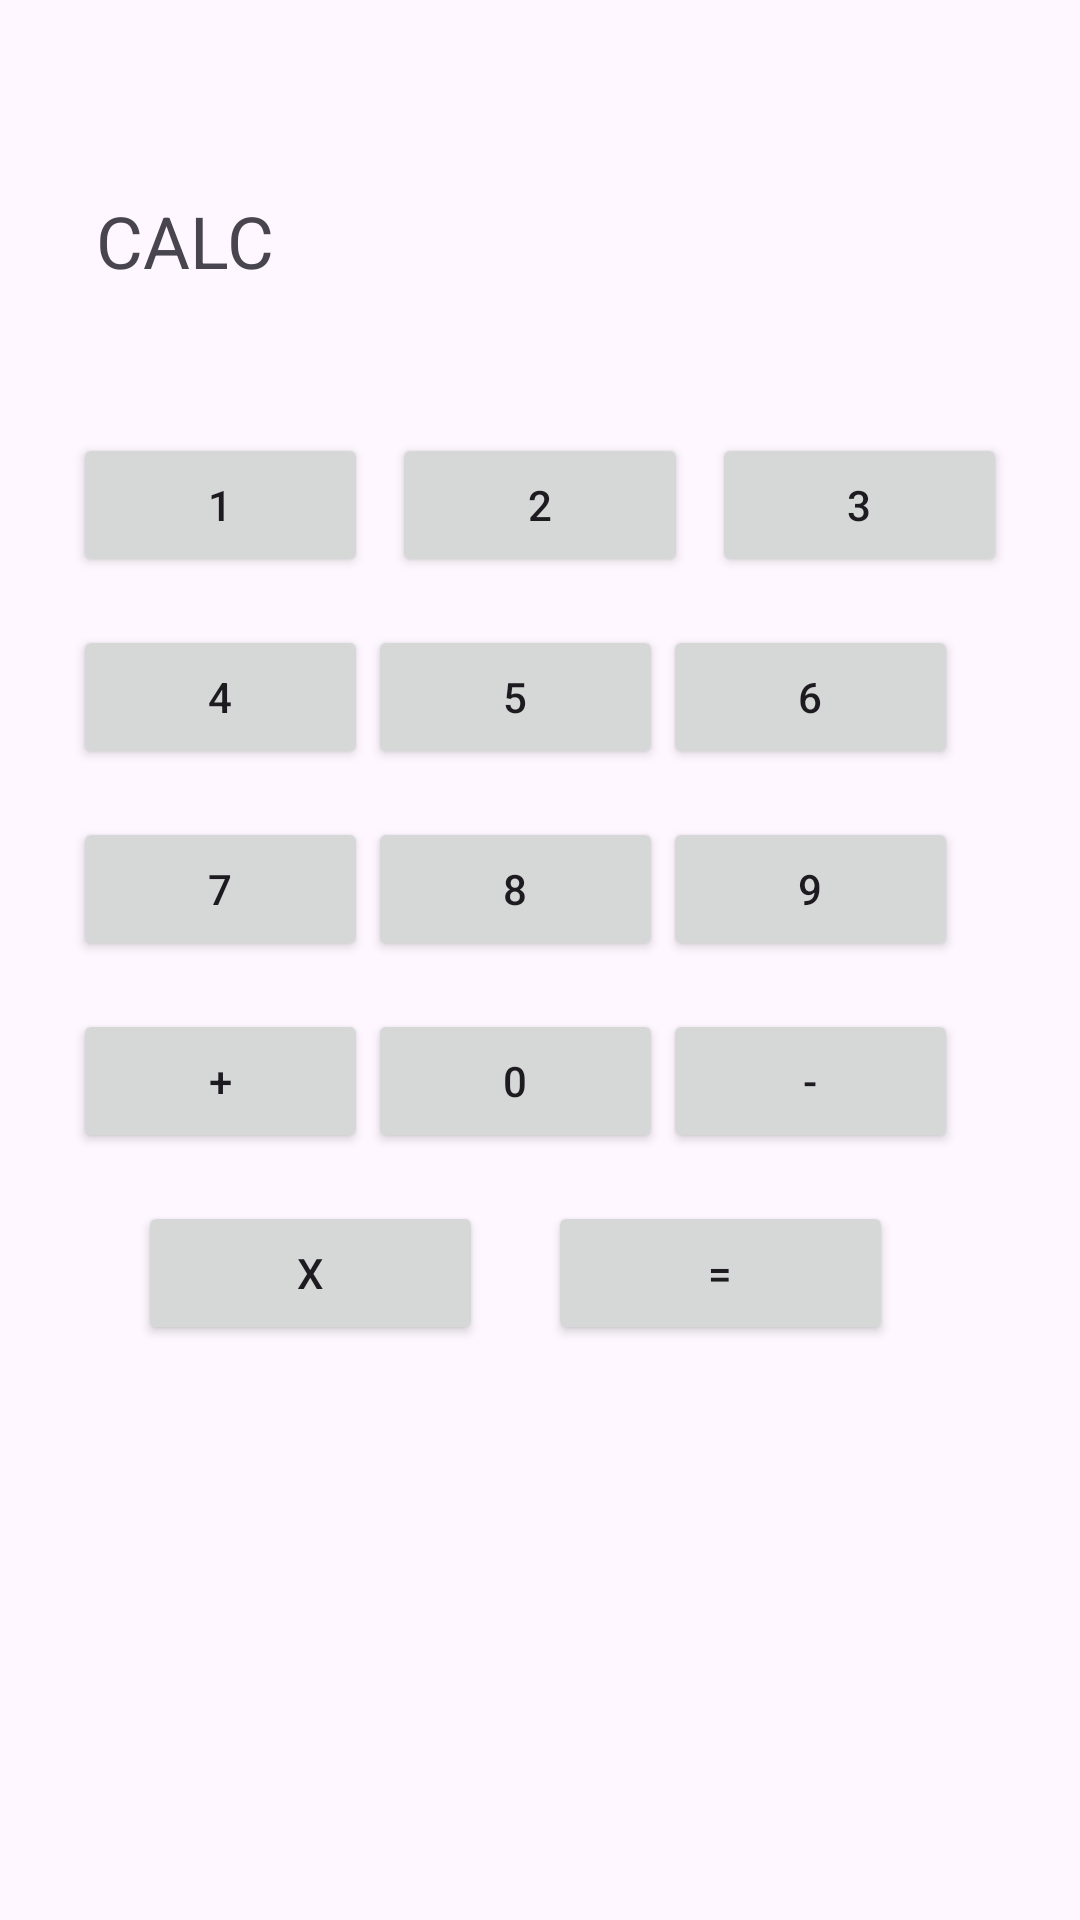

Reconstruct the res/layout file that produces this screen, plus the resources it refers to.
<!-- AndroidManifest.xml: application theme Theme.First -->
<!-- res/layout/calculator_activity.xml -->
<?xml version="1.0" encoding="utf-8"?>
<androidx.constraintlayout.widget.ConstraintLayout xmlns:android="http://schemas.android.com/apk/res/android"
    xmlns:app="http://schemas.android.com/apk/res-auto"
    xmlns:tools="http://schemas.android.com/tools"
    android:id="@+id/main"
    android:layout_width="match_parent"
    android:layout_height="match_parent"
    android:padding="16dp"
    tools:context=".CalculatorActivity">

    <TextView
        android:id="@+id/displayText"
        android:layout_width="0dp"
        android:layout_height="wrap_content"
        android:padding="16dp"
        android:text="CALC"
        android:textSize="24sp"
        android:layout_marginTop="32dp"
        app:layout_constraintEnd_toEndOf="parent"
        app:layout_constraintStart_toStartOf="parent"
        app:layout_constraintTop_toTopOf="parent" />


       

    <Button
        android:id="@+id/btn1"
        android:layout_width="0dp"
        android:layout_height="wrap_content"
        android:layout_marginTop="32dp"
        android:text="1"
        app:layout_constraintEnd_toStartOf="@+id/btn2"
        app:layout_constraintHorizontal_chainStyle="spread"
        app:layout_constraintStart_toStartOf="parent"
        app:layout_constraintTop_toBottomOf="@+id/displayText"
        app:layout_constraintWidth_percent="0.3" />

    <Button
        android:id="@+id/btn2"
        android:layout_width="0dp"
        android:layout_height="wrap_content"
        android:text="2"
        app:layout_constraintEnd_toStartOf="@+id/btn3"
        app:layout_constraintStart_toEndOf="@+id/btn1"
        app:layout_constraintTop_toTopOf="@+id/btn1"
        app:layout_constraintWidth_percent="0.3" />

    <Button
        android:id="@+id/btn3"
        android:layout_width="0dp"
        android:layout_height="wrap_content"
        android:text="3"
        app:layout_constraintEnd_toEndOf="parent"
        app:layout_constraintStart_toEndOf="@+id/btn2"
        app:layout_constraintTop_toTopOf="@+id/btn1"
        app:layout_constraintWidth_percent="0.3" />

        

    <Button
        android:id="@+id/btn4"
        android:layout_width="0dp"
        android:layout_height="wrap_content"
        android:layout_marginTop="16dp"
        android:text="4"
        app:layout_constraintEnd_toStartOf="@+id/btn5"
        app:layout_constraintHorizontal_chainStyle="spread"
        app:layout_constraintStart_toStartOf="@+id/btn1"
        app:layout_constraintTop_toBottomOf="@+id/btn1"
        app:layout_constraintWidth_percent="0.3" />


    <Button
            android:id="@+id/btn5"
            android:layout_width="0dp"
            android:layout_height="wrap_content"
            android:layout_marginTop="16dp"
            android:text="5"
            app:layout_constraintHorizontal_chainStyle="spread"
            app:layout_constraintEnd_toStartOf="@+id/btn6"
            app:layout_constraintStart_toEndOf="@+id/btn4"
            app:layout_constraintTop_toBottomOf="@+id/btn2"
            app:layout_constraintWidth_percent="0.3"/>


    <Button
        android:id="@+id/btn6"
        android:layout_width="0dp"
        android:layout_height="wrap_content"
        android:layout_marginTop="16dp"
        android:text="6"
        app:layout_constraintEnd_toStartOf="@+id/btn3"
        app:layout_constraintStart_toEndOf="@+id/btn5"
        app:layout_constraintTop_toBottomOf="@+id/btn3"
        app:layout_constraintWidth_percent="0.3" />

    
    <Button
            android:id="@+id/btn7"
            android:layout_width="0dp"
            android:layout_height="wrap_content"
            android:layout_marginTop="16dp"
            android:text="7"
            app:layout_constraintEnd_toStartOf="@+id/btn8"
            app:layout_constraintStart_toStartOf="@+id/btn4"
            app:layout_constraintTop_toBottomOf="@+id/btn4"
            app:layout_constraintWidth_percent="0.3" />

        <Button
            android:id="@+id/btn8"
            android:layout_width="0dp"
            android:layout_height="wrap_content"
            android:text="8"
            app:layout_constraintEnd_toStartOf="@+id/btn9"
            app:layout_constraintStart_toEndOf="@+id/btn7"
            app:layout_constraintTop_toTopOf="@+id/btn7"
            app:layout_constraintWidth_percent="0.3" />

        <Button
            android:id="@+id/btn9"
            android:layout_width="0dp"
            android:layout_height="wrap_content"
            android:text="9"
            app:layout_constraintEnd_toEndOf="@+id/btn6"
            app:layout_constraintStart_toEndOf="@+id/btn8"
            app:layout_constraintTop_toTopOf="@+id/btn7"
            app:layout_constraintWidth_percent="0.3" />

        
    <Button
        android:id="@+id/btnPlus"
        android:layout_width="0dp"
        android:layout_height="wrap_content"
        android:layout_marginTop="16dp"
        android:text="+"
        app:layout_constraintEnd_toStartOf="@+id/btn0"
        app:layout_constraintStart_toStartOf="@+id/btn7"
        app:layout_constraintTop_toBottomOf="@+id/btn7"
        app:layout_constraintWidth_percent="0.3" />
        
    <Button
        android:id="@+id/btn0"
        android:layout_width="0dp"
        android:layout_height="wrap_content"
        android:text="0"
        app:layout_constraintEnd_toStartOf="@+id/btnMinus"
        app:layout_constraintStart_toEndOf="@+id/btnPlus"
        app:layout_constraintTop_toTopOf="@+id/btnPlus"
        app:layout_constraintWidth_percent="0.3" />

    <Button
        android:id="@+id/btnMinus"
        android:layout_width="0dp"
        android:layout_height="wrap_content"
        android:text="-"
        app:layout_constraintEnd_toEndOf="@+id/btn9"
        app:layout_constraintStart_toEndOf="@+id/btn0"
        app:layout_constraintTop_toTopOf="@+id/btnPlus"
        app:layout_constraintWidth_percent="0.3" />

        
    <Button
        android:id="@+id/btnX"
        android:layout_width="0dp"
        android:layout_height="wrap_content"
        android:layout_marginTop="16dp"
        android:text="x"
        app:layout_constraintEnd_toStartOf="@+id/btnEqual"
        app:layout_constraintStart_toStartOf="@+id/btnPlus"
        app:layout_constraintTop_toBottomOf="@+id/btnPlus"
        app:layout_constraintWidth_percent="0.35" />

    <Button
        android:id="@+id/btnEqual"
        android:layout_width="0dp"
        android:layout_height="wrap_content"
        android:text="="
        app:layout_constraintEnd_toEndOf="@+id/btnMinus"
        app:layout_constraintStart_toEndOf="@+id/btnX"
        app:layout_constraintTop_toTopOf="@+id/btnX"
        app:layout_constraintWidth_percent="0.35" />
    
</androidx.constraintlayout.widget.ConstraintLayout>
<!-- resources referenced by this layout -->
<resources>
  <style name="Theme.First" parent="Base.Theme.First" />
  <style name="Base.Theme.First" parent="Theme.Material3.DayNight.NoActionBar">
          
          
      </style>
</resources>
